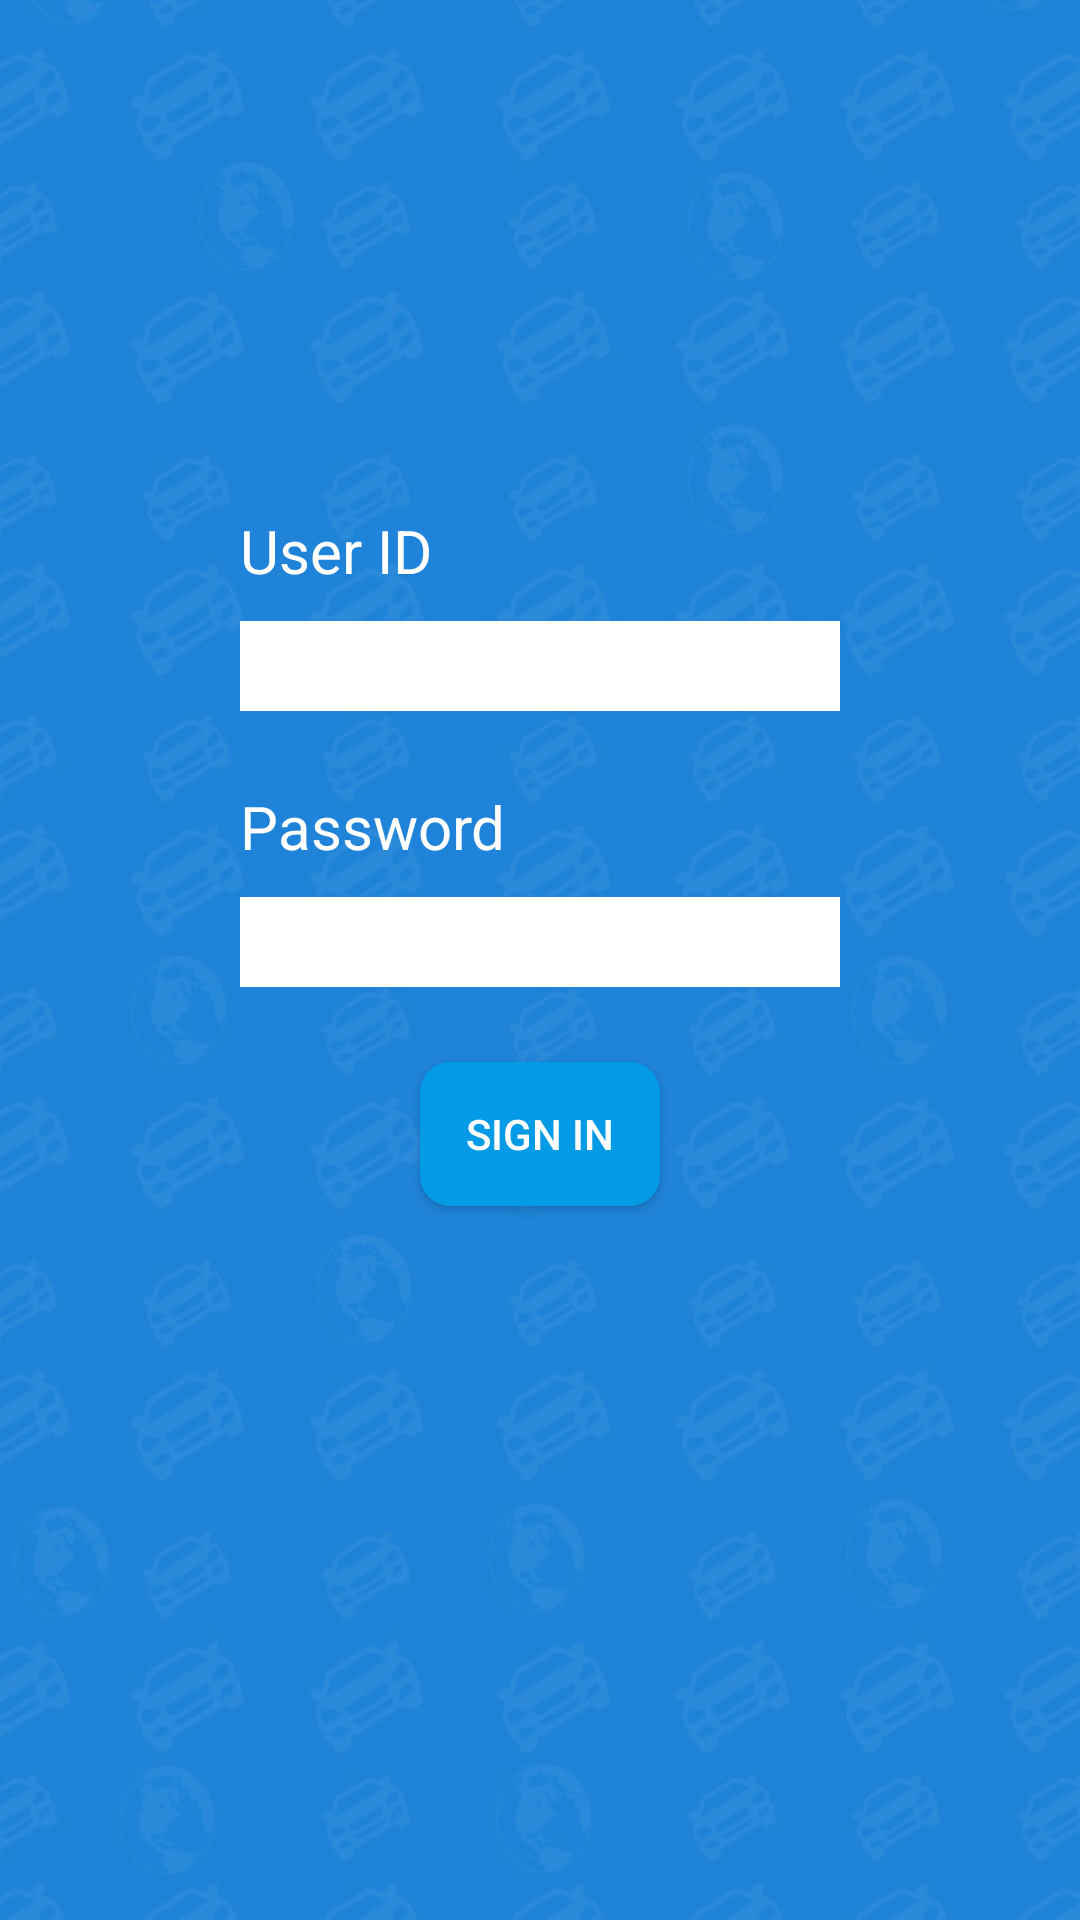

Layout XML and referenced resources for this Android screen:
<!-- AndroidManifest.xml: application theme noActionBar -->
<!-- res/layout/activity_login.xml -->
<?xml version="1.0" encoding="utf-8"?>
<RelativeLayout
    xmlns:android="http://schemas.android.com/apk/res/android"
    xmlns:app="http://schemas.android.com/apk/res-auto"
    xmlns:tools="http://schemas.android.com/tools"
    android:layout_width="match_parent"
    android:layout_height="match_parent"
    android:background="@drawable/light_blue_background"
    tools:context="com.example.android.so.LoginActivity">

    <ImageView
        android:id="@+id/car_image1"
        android:layout_width="250dp"
        android:layout_height="wrap_content"
        android:src="@drawable/car"
        android:layout_centerHorizontal="true"
        android:layout_marginTop="150dp"/>

    <LinearLayout
        android:id="@+id/id_layout"
        android:layout_width="200dp"
        android:layout_height="wrap_content"
        android:orientation="vertical"
        android:layout_below="@id/car_image1"
        android:layout_centerHorizontal="true"
        android:layout_marginTop="20dp">

        <TextView
            android:id="@+id/userID"
            android:layout_width="wrap_content"
            android:layout_height="wrap_content"
            android:text="User ID"
            android:textSize="20sp"
            android:textColor="#FFFFFF"/>

        <EditText
            android:id="@+id/userID_text"
            android:layout_width="match_parent"
            android:layout_height="30dp"
            android:background="#FFFFFF"
            android:textSize="20sp"
            android:textColor="#000000"
            android:inputType="numberDecimal"
            android:singleLine="true"
            android:layout_marginTop="10dp"
            android:textCursorDrawable="@null"
            android:paddingLeft="8dp"/>

    </LinearLayout>

    <LinearLayout
        android:id="@+id/password_layout"
        android:layout_width="200dp"
        android:layout_height="wrap_content"
        android:orientation="vertical"
        android:layout_centerHorizontal="true"
        android:layout_below="@id/id_layout"
        android:layout_marginTop="25dp">


        <TextView
            android:layout_width="wrap_content"
            android:layout_height="wrap_content"
            android:text="Password"
            android:textSize="20sp"
            android:textColor="#FFFFFF"/>

        <EditText
            android:layout_width="match_parent"
            android:layout_height="30dp"
            android:background="#FFFFFF"
            android:textSize="20sp"
            android:textColor="#000000"
            android:inputType="textPassword"
            android:singleLine="true"
            android:layout_marginTop="10dp"
            android:textCursorDrawable="@null"
            android:paddingLeft="8dp"/>

    </LinearLayout>

    <Button
        android:id="@+id/login_button"
        android:layout_width="80dp"
        android:layout_height="wrap_content"
        android:text="Sign In"
        android:textSize="14sp"
        android:layout_below="@id/password_layout"
        android:layout_centerHorizontal="true"
        android:layout_marginTop="25sp"
        android:background="@drawable/loginbutton"/>

</RelativeLayout>
<!-- resources referenced by this layout -->
<resources>
  <!-- drawable light_blue_background: jpg bitmap (drawable, 86109 bytes) -->
  <!-- drawable loginbutton (drawable) -->
  <?xml version="1.0" encoding="utf-8"?>
  <shape xmlns:android="http://schemas.android.com/apk/res/android"
      android:shape="rectangle">
      <corners android:radius="10dp" />
      <solid
          android:color="#039BE5"/>
      <padding
          android:bottom="0dp"
          android:left="0dp"
          android:right="0dp"
          android:top="0dp" />
      <size
          android:width="210dp"
          android:height="5dp"/>
  
  
  </shape>
  <style name="noActionBar" parent="Theme.AppCompat.NoActionBar">
          
          <item name="colorPrimary">@color/colorPrimary</item>
          <item name="colorPrimaryDark">@color/colorPrimaryDark</item>
          <item name="colorAccent">@color/colorAccent</item>
          <item name="android:windowTranslucentStatus">true</item>
          <item name="android:windowTranslucentNavigation">true</item>
          <item name="android:windowAnimationStyle">@style/CustomActivityAnimation</item>
      </style>
  <style name="CustomActivityAnimation" parent="@android:style/Animation.Activity">
          <item name="android:activityOpenEnterAnimation">@anim/slide_in_right</item>
          <item name="android:activityOpenExitAnimation">@anim/slide_out_left</item>
          <item name="android:activityCloseEnterAnimation">@anim/slide_in_left</item>
          <item name="android:activityCloseExitAnimation">@anim/slide_out_right</item>
      </style>
  <!-- not gathered from this repository: default colours our renderer supplied (Android Studio template values) -->
  <color name="colorPrimary">#FF6200EE</color>
  <color name="colorPrimaryDark">#FF3700B3</color>
  <color name="colorAccent">#FF03DAC5</color>
</resources>
